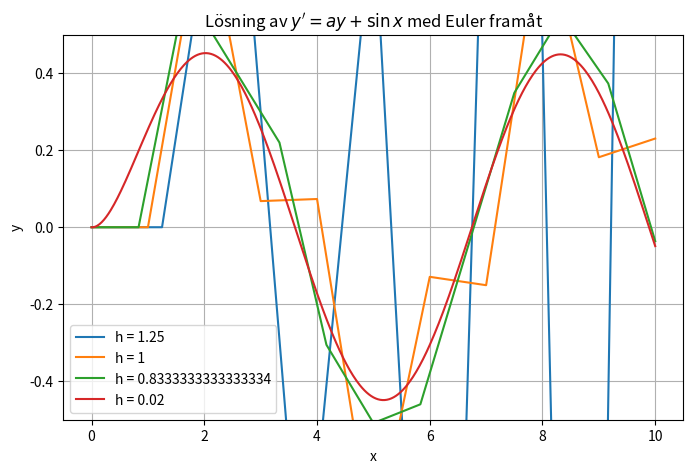

Write Python code to recreate this figure.
import numpy as np
import matplotlib.pyplot as plt

# =========================
# Euler framåt
# =========================
def euler_forward(a, f, x0, y0, x_end, h):
    N = int((x_end - x0) / h)
    x = np.zeros(N + 1)
    y = np.zeros(N + 1)

    x[0] = x0
    y[0] = y0

    for n in range(N):
        y[n+1] = y[n] + h * (a * y[n] + f(x[n]))
        x[n+1] = x[n] + h

    return x, y


# =========================
# Parametrar
# =========================
a = -2
x0 = 0
y0 = 0
x_end = 10

h_values = [10/8, 1, 10/12, 0.02]
f = lambda x: np.sin(x)

# =========================
# Plottning
# =========================
plt.figure(figsize=(8, 5))

for h in h_values:
    x, y = euler_forward(a, f, x0, y0, x_end, h)
    plt.plot(x, y, label=f"h = {h}")

plt.xlabel("x")
plt.ylabel("y")
plt.title(r"Lösning av $y' = ay + \sin x$ med Euler framåt")
plt.legend()
plt.ylim(-0.5,0.5)
plt.grid(True)
plt.show()
